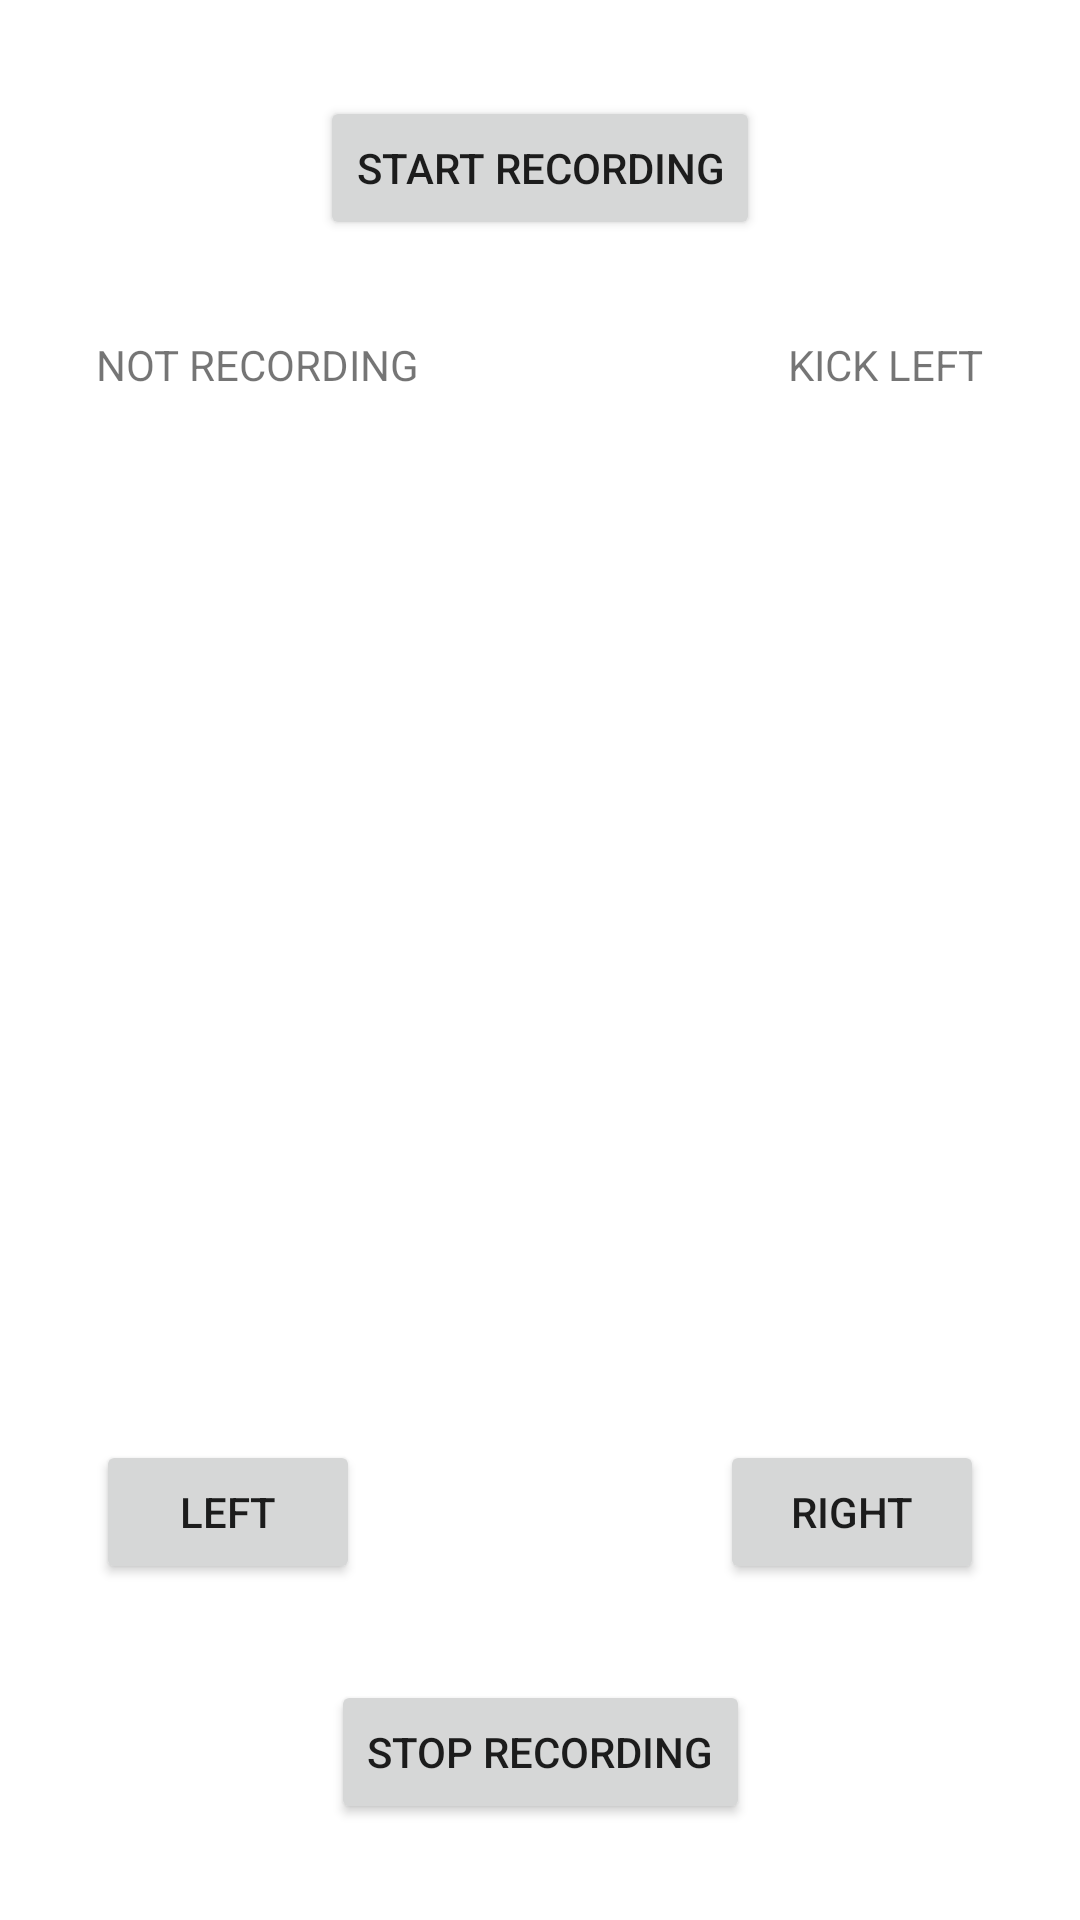

The Android layout XML behind this screen, and the referenced resources:
<!-- AndroidManifest.xml: application theme Theme.PKHacker -->
<!-- res/layout/activity_camera_control.xml -->
<?xml version="1.0" encoding="utf-8"?>
<androidx.constraintlayout.widget.ConstraintLayout xmlns:android="http://schemas.android.com/apk/res/android"
    xmlns:app="http://schemas.android.com/apk/res-auto"
    xmlns:tools="http://schemas.android.com/tools"
    android:layout_width="match_parent"
    android:layout_height="match_parent"
    tools:context=".controller.CameraControl"
    android:keepScreenOn="true">

    <Button
        android:id="@+id/sendZero"
        android:layout_width="wrap_content"
        android:layout_height="wrap_content"
        android:layout_marginTop="32dp"
        android:onClick="sendMessageZero"
        android:text="Start Recording"
        app:layout_constraintEnd_toEndOf="parent"
        app:layout_constraintStart_toStartOf="parent"
        app:layout_constraintTop_toTopOf="parent" />

    <Button
        android:id="@+id/sendOne"
        android:layout_width="wrap_content"
        android:layout_height="wrap_content"
        android:layout_marginBottom="32dp"
        android:onClick="sendMessageOne"
        android:text="Stop Recording"
        app:layout_constraintBottom_toBottomOf="parent"
        app:layout_constraintEnd_toEndOf="parent"
        app:layout_constraintStart_toStartOf="parent" />

    <Button
        android:id="@+id/kickLeft"
        android:layout_width="wrap_content"
        android:layout_height="wrap_content"
        android:layout_marginStart="32dp"
        android:layout_marginBottom="32dp"
        android:onClick="kickLeft"
        android:text="LEFT"
        app:layout_constraintBottom_toTopOf="@+id/sendOne"
        app:layout_constraintStart_toStartOf="parent" />

    <Button
        android:id="@+id/kickRight"
        android:layout_width="wrap_content"
        android:layout_height="wrap_content"
        android:layout_marginEnd="32dp"
        android:layout_marginBottom="32dp"
        android:onClick="kickRight"
        android:text="RIGHT"
        app:layout_constraintBottom_toTopOf="@+id/sendOne"
        app:layout_constraintEnd_toEndOf="parent" />

    <TextView
        android:id="@+id/recordingStatus"
        android:layout_width="wrap_content"
        android:layout_height="wrap_content"
        android:layout_marginStart="32dp"
        android:layout_marginTop="32dp"
        android:text="NOT RECORDING"
        app:layout_constraintStart_toStartOf="parent"
        app:layout_constraintTop_toBottomOf="@+id/sendZero" />

    <TextView
        android:id="@+id/kickDirection"
        android:layout_width="wrap_content"
        android:layout_height="wrap_content"
        android:layout_marginTop="32dp"
        android:layout_marginEnd="32dp"
        android:text="KICK LEFT"
        app:layout_constraintEnd_toEndOf="parent"
        app:layout_constraintTop_toBottomOf="@+id/sendZero" />

</androidx.constraintlayout.widget.ConstraintLayout>
<!-- resources referenced by this layout -->
<resources>
  <style name="Theme.PKHacker" parent="Theme.MaterialComponents.DayNight.DarkActionBar">
          
          <item name="colorPrimary">@color/purple_500</item>
          <item name="colorPrimaryVariant">@color/purple_700</item>
          <item name="colorOnPrimary">@color/white</item>
          
          <item name="colorSecondary">@color/teal_200</item>
          <item name="colorSecondaryVariant">@color/teal_700</item>
          <item name="colorOnSecondary">@color/black</item>
          
          <item name="android:statusBarColor" tools:targetApi="l">?attr/colorPrimaryVariant</item>
          
      </style>
  <!-- not gathered from this repository: default colours our renderer supplied (Android Studio template values) -->
  <color name="purple_500">#FF6200EE</color>
  <color name="purple_700">#FF3700B3</color>
  <color name="teal_200">#FF03DAC5</color>
  <color name="teal_700">#FF018786</color>
  <color name="black">#FF000000</color>
  <color name="white">#FFFFFFFF</color>
</resources>
